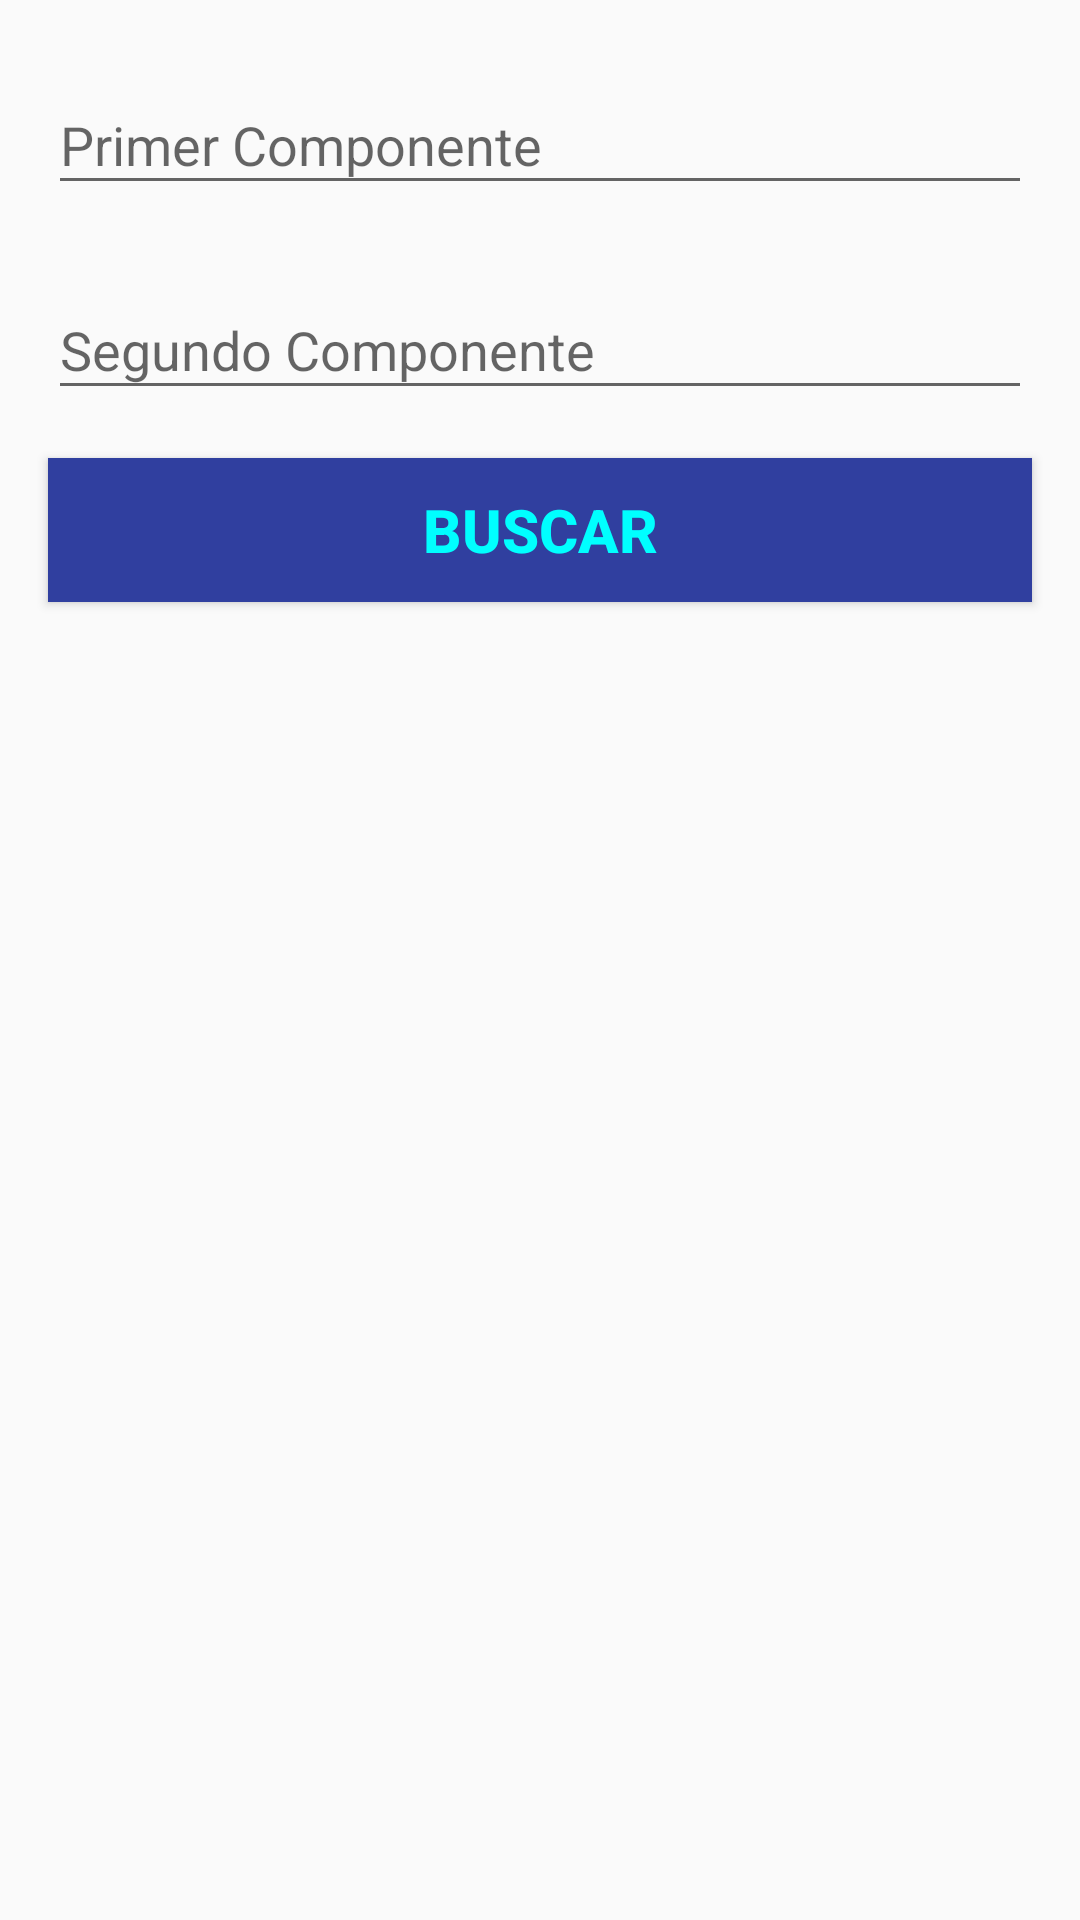

Reconstruct the res/layout file that produces this screen, plus the resources it refers to.
<!-- AndroidManifest.xml: application theme AppTheme -->
<!-- res/layout/fragment_buscar_vehiculo.xml -->
<?xml version="1.0" encoding="utf-8"?>
<FrameLayout xmlns:android="http://schemas.android.com/apk/res/android"
    xmlns:app="http://schemas.android.com/apk/res-auto"
    android:id="@+id/buscarvehiculofragment"
    xmlns:tools="http://schemas.android.com/tools"
    android:layout_width="match_parent"
    android:layout_height="match_parent"
    tools:context=".BuscarVehiculoFragment">


    <androidx.constraintlayout.widget.ConstraintLayout
        android:layout_width="match_parent"
        android:layout_height="match_parent">

        <com.google.android.material.textfield.TextInputLayout
            android:id="@+id/primercompTextInputLayout"
            android:layout_width="match_parent"
            android:layout_height="wrap_content"
            android:layout_margin="16dp"
            app:helperTextEnabled="false"
            app:layout_constraintEnd_toEndOf="parent"
            app:layout_constraintStart_toStartOf="parent"
            app:layout_constraintTop_toTopOf="parent">

            <com.google.android.material.textfield.TextInputEditText
                android:id="@+id/etPrimerComp"
                android:layout_width="match_parent"
                android:layout_height="match_parent"
                android:hint="Primer Componente" />
        </com.google.android.material.textfield.TextInputLayout>


        <com.google.android.material.textfield.TextInputLayout
            android:id="@+id/segundocompTextInputLayout"
            android:layout_width="match_parent"
            android:layout_height="wrap_content"
            android:layout_margin="16dp"
            app:layout_constraintEnd_toEndOf="parent"
            app:layout_constraintStart_toStartOf="parent"
            app:layout_constraintTop_toBottomOf="@+id/primercompTextInputLayout">

            <com.google.android.material.textfield.TextInputEditText
                android:id="@+id/etSegundoComp"
                android:layout_width="match_parent"
                android:layout_height="match_parent"
                android:hint="Segundo Componente" />
        </com.google.android.material.textfield.TextInputLayout>

        <Button
            android:id="@+id/btnBuscarVehiculo"
            android:layout_width="0dp"
            android:layout_height="wrap_content"
            android:layout_margin="16dp"
            android:background="@color/colorPrimaryDark"
            android:text="buscar"
            android:textColor="@color/icons"
            android:textSize="20dp"
            android:textStyle="bold"
            app:layout_constraintEnd_toEndOf="parent"
            app:layout_constraintStart_toStartOf="parent"
            app:layout_constraintTop_toBottomOf="@+id/segundocompTextInputLayout" />

        <androidx.recyclerview.widget.RecyclerView
            android:id="@+id/rv_identificacionvehiculo"
            android:layout_width="match_parent"
            android:layout_height="0dp"
            android:layout_margin="16dp"
            app:layout_constraintBottom_toBottomOf="parent"
            app:layout_constraintEnd_toEndOf="parent"
            app:layout_constraintStart_toStartOf="parent"
            app:layout_constraintTop_toBottomOf="@+id/btnBuscarVehiculo">

        </androidx.recyclerview.widget.RecyclerView>

    </androidx.constraintlayout.widget.ConstraintLayout>

    
</FrameLayout>
<!-- resources referenced by this layout -->
<resources>
  <color name="colorAccent">#FF4081</color>
  <color name="colorPrimaryDark">#303F9F</color>
  <color name="icons">#00FFFF</color>
  <style name="AppTheme" parent="Theme.AppCompat.Light.NoActionBar">
          
          <item name="colorPrimary">@color/colorPrimary</item>
          <item name="colorPrimaryDark">@color/colorPrimaryDark</item>
          <item name="colorAccent">@color/colorAccent</item>
      </style>
  <color name="colorPrimary">#3F51B5</color>
</resources>
